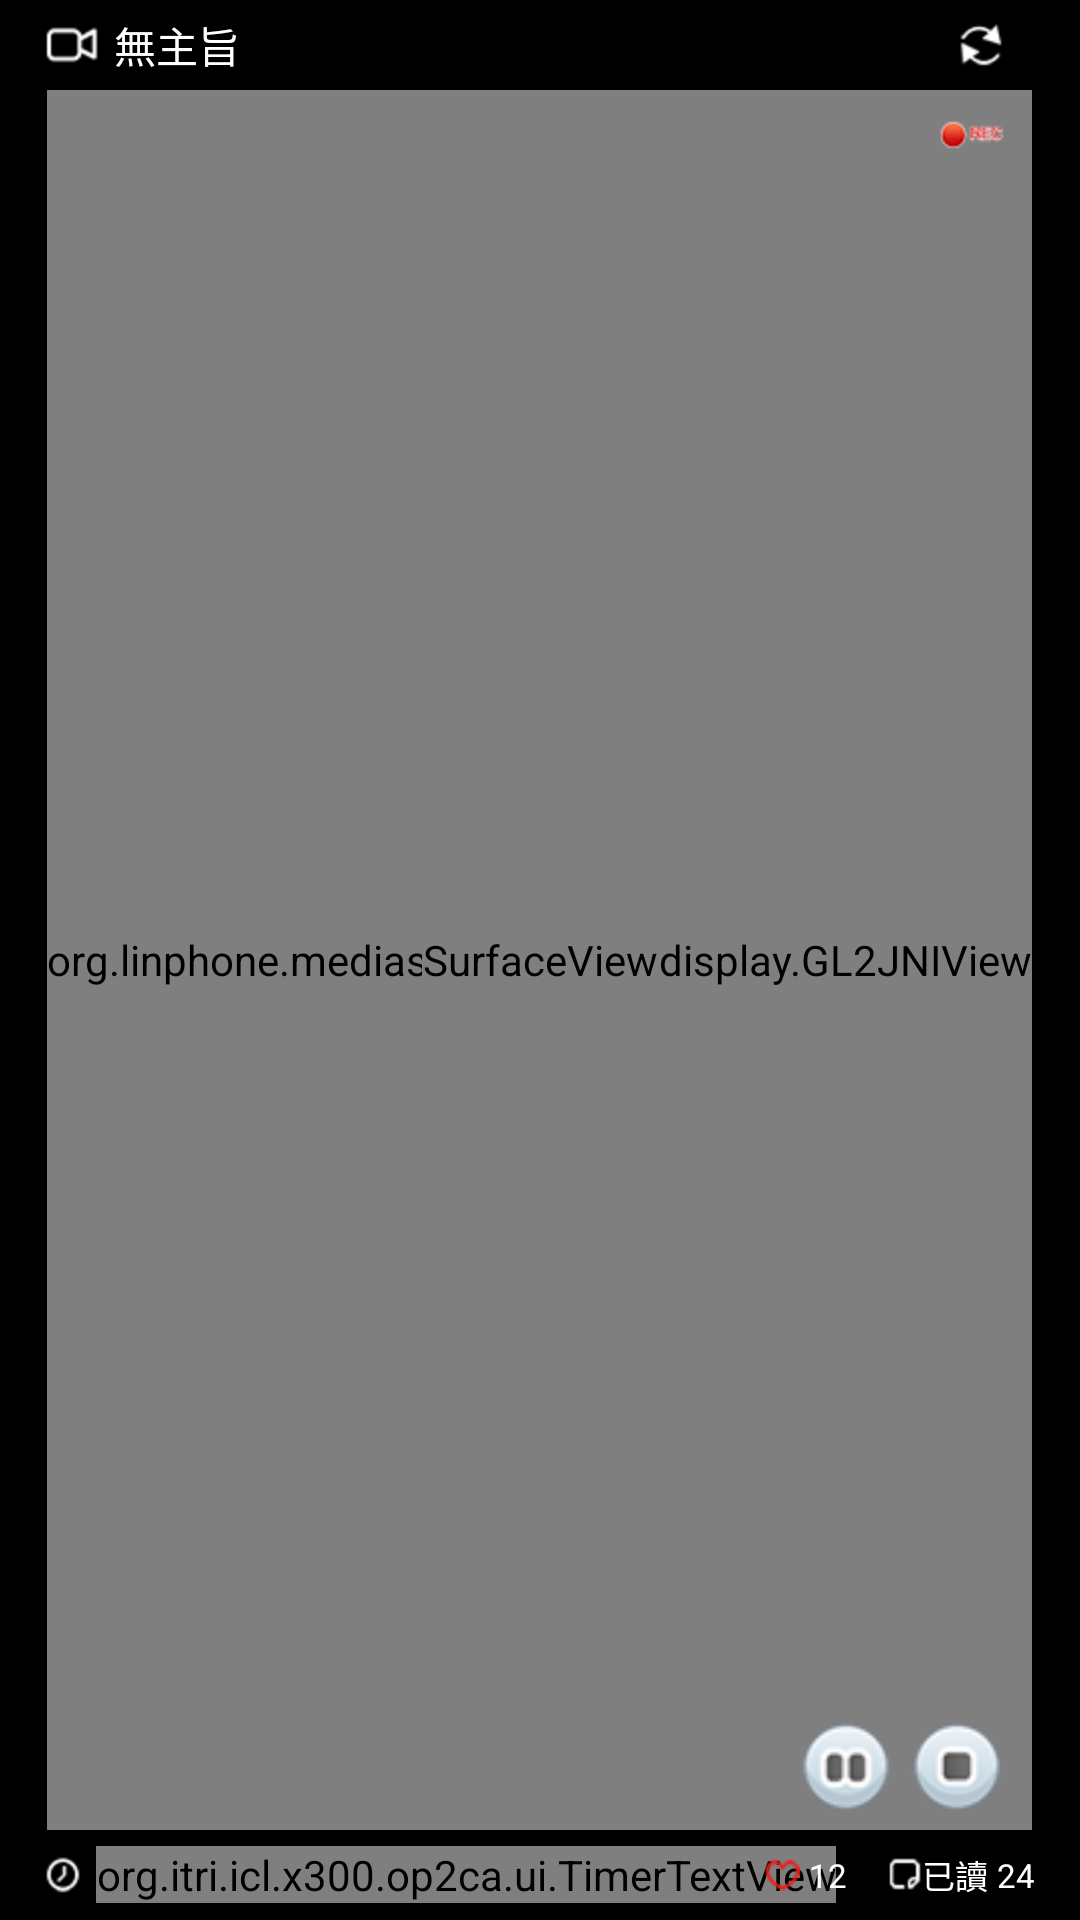

Layout XML and referenced resources for this Android screen:
<!-- AndroidManifest.xml: application theme android:Theme.Light.NoTitleBar -->
<!-- res/layout/op2c_share_video.xml -->
<?xml version="1.0" encoding="utf-8"?>
<RelativeLayout xmlns:android="http://schemas.android.com/apk/res/android"
    android:layout_width="fill_parent"
    android:layout_height="200dp"
    android:background="#000000" >

    <RelativeLayout
        android:id="@+id/videoHeader"
        android:layout_width="match_parent"
        android:layout_height="30dp"
        android:layout_alignParentTop="true"
        android:paddingLeft="15dp"
        android:paddingRight="15dp" >

        <ImageView
            android:id="@+id/imageView2"
            android:layout_width="wrap_content"
            android:layout_height="wrap_content"
            android:layout_alignParentLeft="true"
            android:layout_centerVertical="true"
            android:layout_marginRight="5dp"
            android:src="@drawable/webdas_ok_vedio" />

        <TextView
            android:id="@+id/txtTitle"
            android:layout_width="wrap_content"
            android:layout_height="wrap_content"
            android:layout_centerVertical="true"
            android:layout_toRightOf="@+id/imageView2"
            android:text="無主旨"
            android:textSize="14dp"
            android:textColor="#ffffff" />

        <ImageButton
            android:id="@+id/btnSwitch"
            android:layout_width="wrap_content"
            android:layout_height="wrap_content"
            android:layout_alignParentRight="true"
            android:layout_centerVertical="true"
            android:layout_marginRight="10dp"
            android:background="#00000000"
            android:src="@drawable/op2c_button_switch" />
    </RelativeLayout>

    <RelativeLayout
        android:id="@+id/lytVideo"
        android:layout_width="wrap_content"
        android:layout_height="match_parent"
        android:layout_above="@+id/videoTools"
        android:layout_below="@+id/videoHeader" >

       
     	<FrameLayout android:layout_width="match_parent"
       				 android:layout_height="match_parent"
       				 android:orientation="vertical"
       				 android:gravity="center"
       				 >
            
      	<org.linphone.mediastream.video.display.GL2JNIView
            android:id="@+id/videoCapture"
            android:layout_gravity="center"
            android:layout_width="wrap_content"
            android:layout_height="match_parent"
            android:layout_marginLeft="15dp"
            android:layout_marginRight="15dp"
            android:visibility="visible" />
        
    	<SurfaceView
    	    android:id="@+id/videoPreview"
    	    android:layout_width="wrap_content"
    	    android:layout_height="match_parent"
    	    android:layout_gravity="center"
    	    android:layout_marginLeft="15dp"
    	    android:layout_marginRight="15dp"
    	    android:visibility="visible" />
        
         </FrameLayout>
       


        <ImageView
            android:id="@+id/imgRecord"
            android:layout_width="wrap_content"
            android:layout_height="wrap_content"
            android:layout_alignParentRight="true"
            android:layout_alignParentTop="true"
            android:layout_marginRight="25dp"
            android:layout_marginTop="10dp"
            android:src="@drawable/webdas_vedio_rec" />

        <LinearLayout
            android:id="@+id/lytBtnReady"
            android:layout_width="wrap_content"
            android:layout_height="wrap_content"
            android:layout_alignParentBottom="true"
            android:layout_alignParentRight="true"
            android:visibility="gone" >

            <ImageView
                android:id="@+id/btnStart1"
                                android:layout_width="32dp"
                android:layout_height="32dp"
                android:layout_marginBottom="5dp"
                android:layout_marginRight="5dp"
                android:background="#00000000"
                android:src="@drawable/webdas_video_rec_on"
                android:textAppearance="?android:attr/textAppearanceMedium" />

            <ImageView
                android:id="@+id/btnStop1"
                                android:layout_width="32dp"
                android:layout_height="32dp"
                android:layout_marginBottom="5dp"
                android:layout_marginRight="25dp"
                android:background="#00000000"
                android:src="@drawable/webdas_video_no"
                android:textAppearance="?android:attr/textAppearanceMedium" />
        </LinearLayout>

        <LinearLayout
            android:id="@+id/lytBtnStart"
            android:layout_width="wrap_content"
            android:layout_height="wrap_content"
            android:layout_alignParentBottom="true"
            android:layout_alignParentRight="true" >

            <ImageView
                android:id="@+id/btnPause"
                android:layout_width="32dp"
                android:layout_height="32dp"
                android:layout_marginBottom="5dp"
                android:layout_marginRight="5dp"
                android:background="#00000000"
                android:src="@drawable/webdas_video_wait"
                android:textAppearance="?android:attr/textAppearanceMedium" />

            <ImageView
                android:id="@+id/btnStop2"
                  android:layout_width="32dp"
                android:layout_height="32dp"
                android:layout_marginBottom="5dp"
                android:layout_marginRight="25dp"
                android:background="#00000000"
                android:src="@drawable/webdas_video_stop"
                android:textAppearance="?android:attr/textAppearanceMedium" />
        </LinearLayout>
    </RelativeLayout>

    <RelativeLayout
        android:id="@+id/videoTools"
        android:layout_width="match_parent"
        android:layout_height="30dp"
        android:layout_alignParentBottom="true"
        android:paddingLeft="15dp"
        android:paddingRight="15dp" >

        <ImageView
            android:id="@+id/imageView1"
            android:layout_width="wrap_content"
            android:layout_height="wrap_content"
            android:layout_alignParentLeft="true"
            android:layout_centerVertical="true"
            android:layout_marginRight="5dp"
            android:src="@drawable/webdas_ok_time" />

        <org.itri.icl.x300.op2ca.ui.TimerTextView
            android:id="@+id/txtDate"
            android:layout_width="wrap_content"
            android:layout_height="wrap_content"
            android:layout_centerVertical="true"
            android:layout_toRightOf="@+id/imageView1"
            android:text="10/26, 04:25"
            android:textAppearance="?android:attr/textAppearanceSmall"
            android:textColor="#ffffff" />

        <ImageView
            android:id="@+id/imageView4"
            android:layout_width="wrap_content"
            android:layout_height="wrap_content"
            android:layout_centerVertical="true"
            android:layout_margin="3dp"
            android:layout_toLeftOf="@+id/textLike"
            android:src="@drawable/webdas_ok_love" />

        <TextView
            android:id="@+id/textLike"
            android:layout_width="wrap_content"
            android:layout_height="wrap_content"
            android:layout_centerVertical="true"
            android:layout_marginRight="10dp"
            android:layout_toLeftOf="@+id/imageView5"
            android:text="12"
            android:textColor="#ffffff"
            android:textSize="11dp" />

        <Button
            android:id="@+id/imageView5"
            android:layout_width="wrap_content"
            android:layout_height="wrap_content"
            android:layout_centerVertical="true"
            android:layout_margin="3dp"
            android:layout_toLeftOf="@+id/textRead"
            android:background="#00000000"
            android:drawableLeft="@drawable/webdas_ok_read"
            android:text="已讀"
            android:textColor="#ffffff"
            android:textSize="11dp" />

        <TextView
            android:id="@+id/textRead"
            android:layout_width="wrap_content"
            android:layout_height="wrap_content"
            android:layout_alignParentRight="true"
            android:layout_centerVertical="true"
            android:text="24"
            android:textColor="#ffffff"
            android:textSize="11dp" />
    </RelativeLayout>

</RelativeLayout>
<!-- resources referenced by this layout -->
<resources>
  <!-- drawable op2c_button_switch (drawable) -->
  <?xml version="1.0" encoding="utf-8"?>
  <selector xmlns:android="http://schemas.android.com/apk/res/android">
  
      <item android:state_pressed="true" android:drawable="@drawable/webdas_vedio_take_pressed" />
      <item android:drawable="@drawable/webdas_vedio_take" android:state_pressed="false"/>
      <item android:drawable="@drawable/webdas_vedio_take"/>
  
  </selector>
  <!-- drawable webdas_ok_love: png bitmap (drawable-hdpi, 3125 bytes) -->
  <!-- drawable webdas_ok_read: png bitmap (drawable-hdpi, 3019 bytes) -->
  <!-- drawable webdas_ok_time: png bitmap (drawable-hdpi, 3162 bytes) -->
  <!-- drawable webdas_ok_vedio: png bitmap (drawable-hdpi, 3192 bytes) -->
  <!-- drawable webdas_vedio_rec: png bitmap (drawable-hdpi, 3742 bytes) -->
  <!-- drawable webdas_video_no: png bitmap (drawable-hdpi, 3262 bytes) -->
  <!-- drawable webdas_video_rec_on: png bitmap (drawable-hdpi, 3014 bytes) -->
  <!-- drawable webdas_video_stop: png bitmap (drawable-hdpi, 4864 bytes) -->
  <!-- drawable webdas_video_wait: png bitmap (drawable-hdpi, 5005 bytes) -->
  <!-- drawable webdas_vedio_take_pressed: png bitmap (drawable-hdpi, 3403 bytes) -->
  <!-- drawable webdas_vedio_take: png bitmap (drawable-hdpi, 3229 bytes) -->
</resources>
